8-way image classification set "Dataset_correctly_classified_E" from GitHub (madebynanditaaa/bacnet-flask); label vocabulary: Clostridium perfringens, Enterococcus faecalis, Enterococcus faecium, Escherichia coli, Listeria monocytogenes, Proteus, Pseudomonas aeruginosa, Staphylococcus aureus.

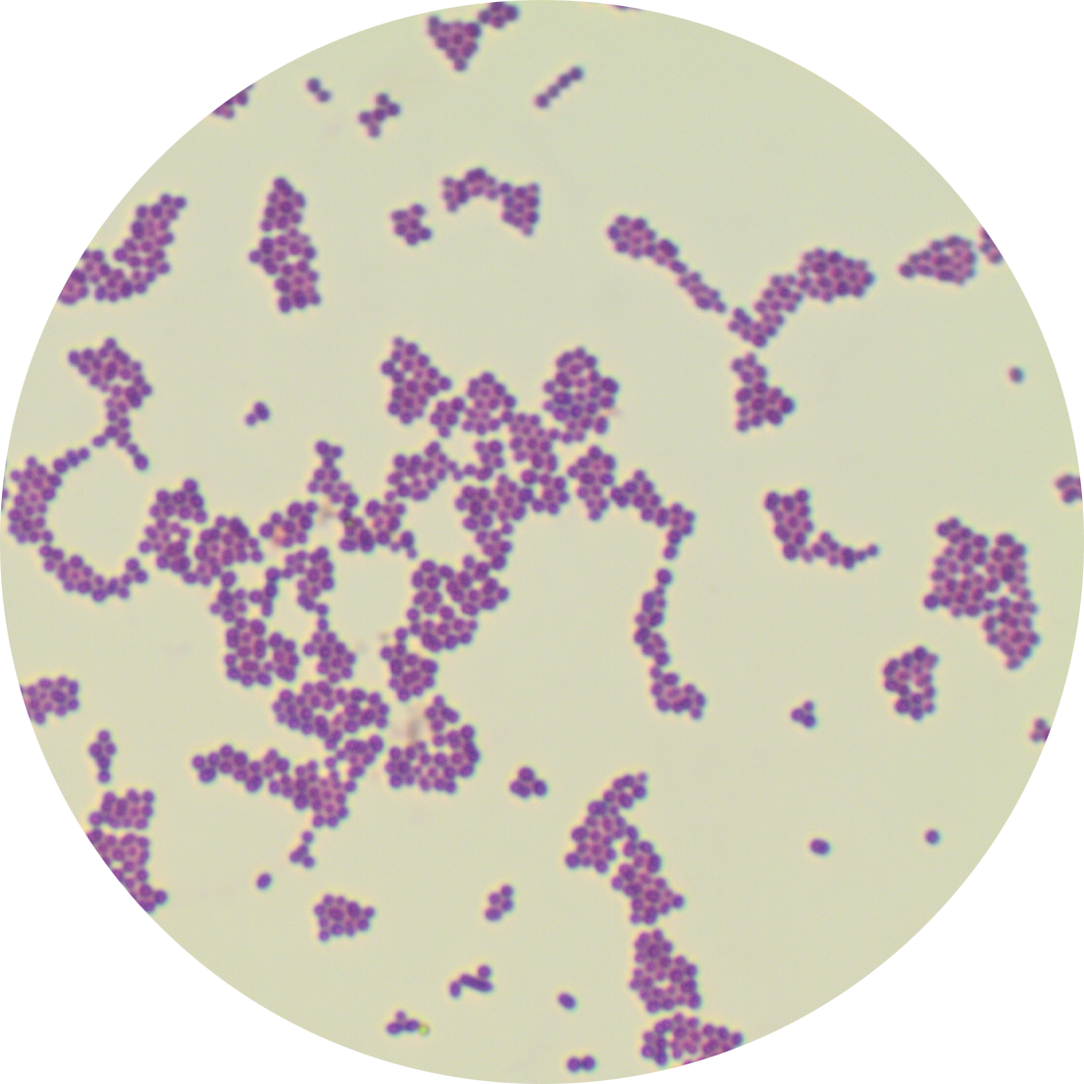
Label: Enterococcus faecalis

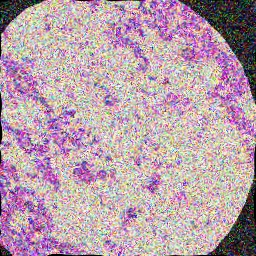
Label: Listeria monocytogenes

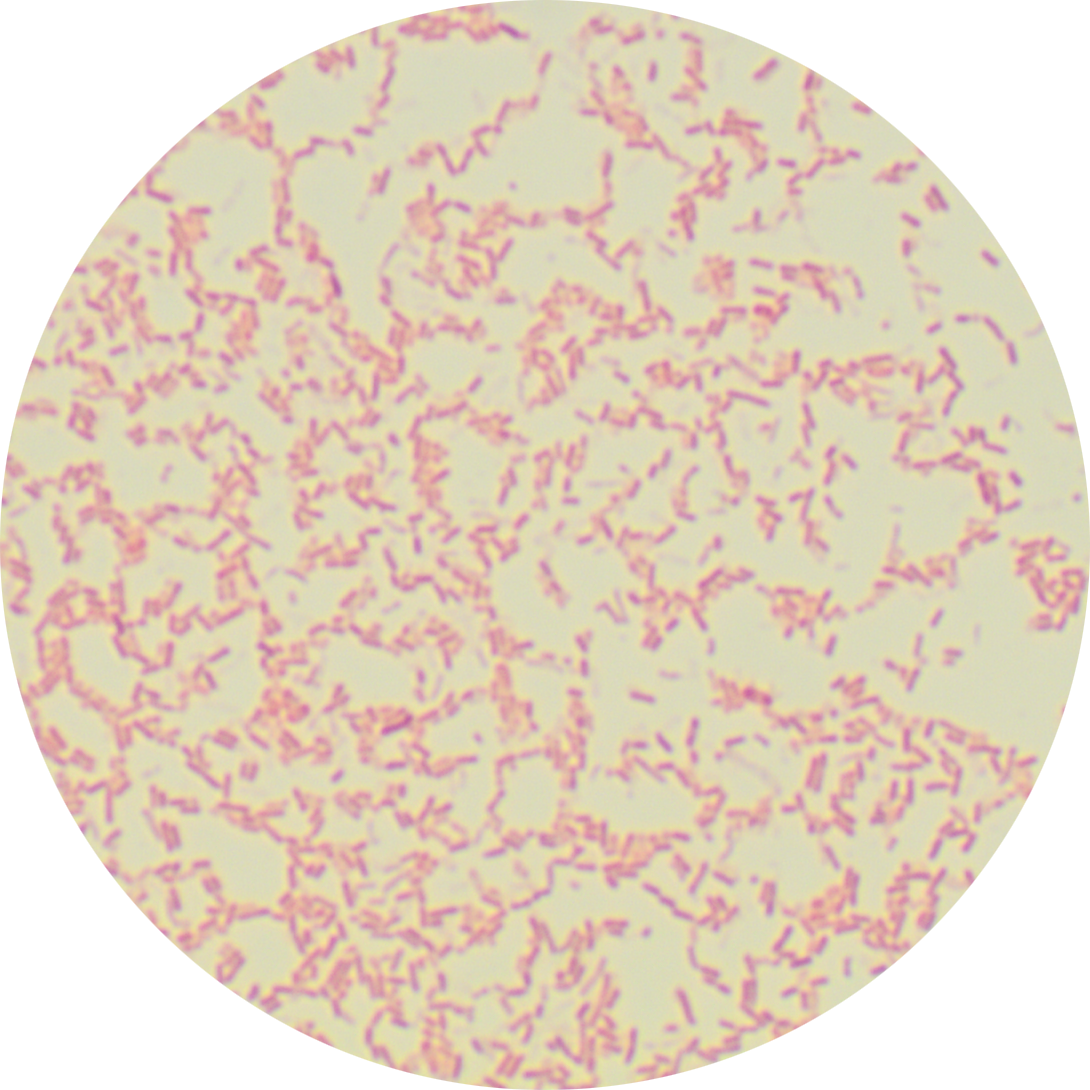
Label: Pseudomonas aeruginosa

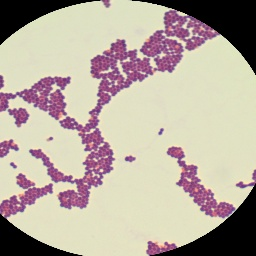
Label: Enterococcus faecium

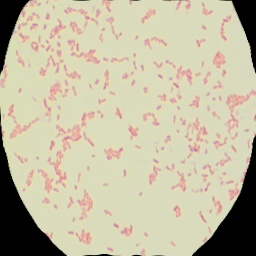
Label: Escherichia coli

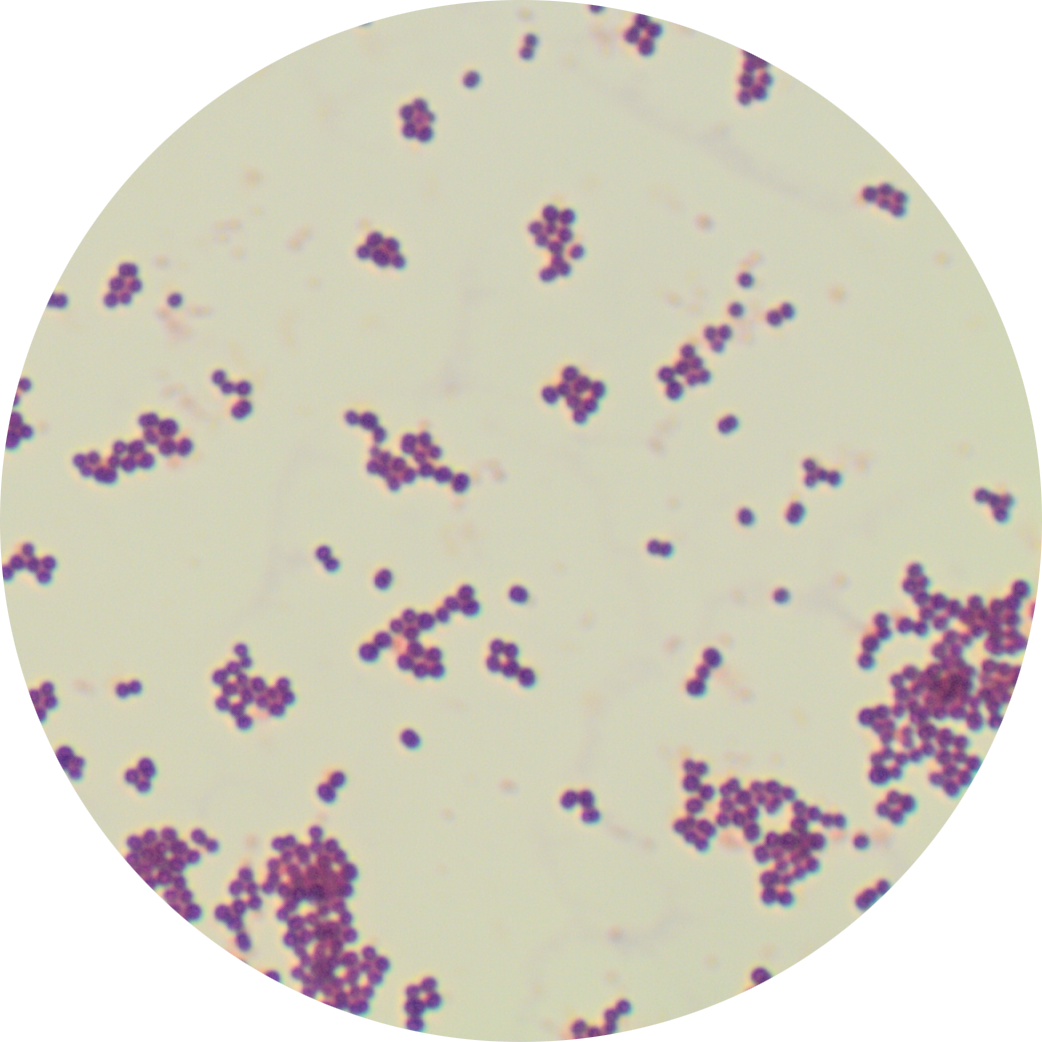
Label: Staphylococcus aureus
